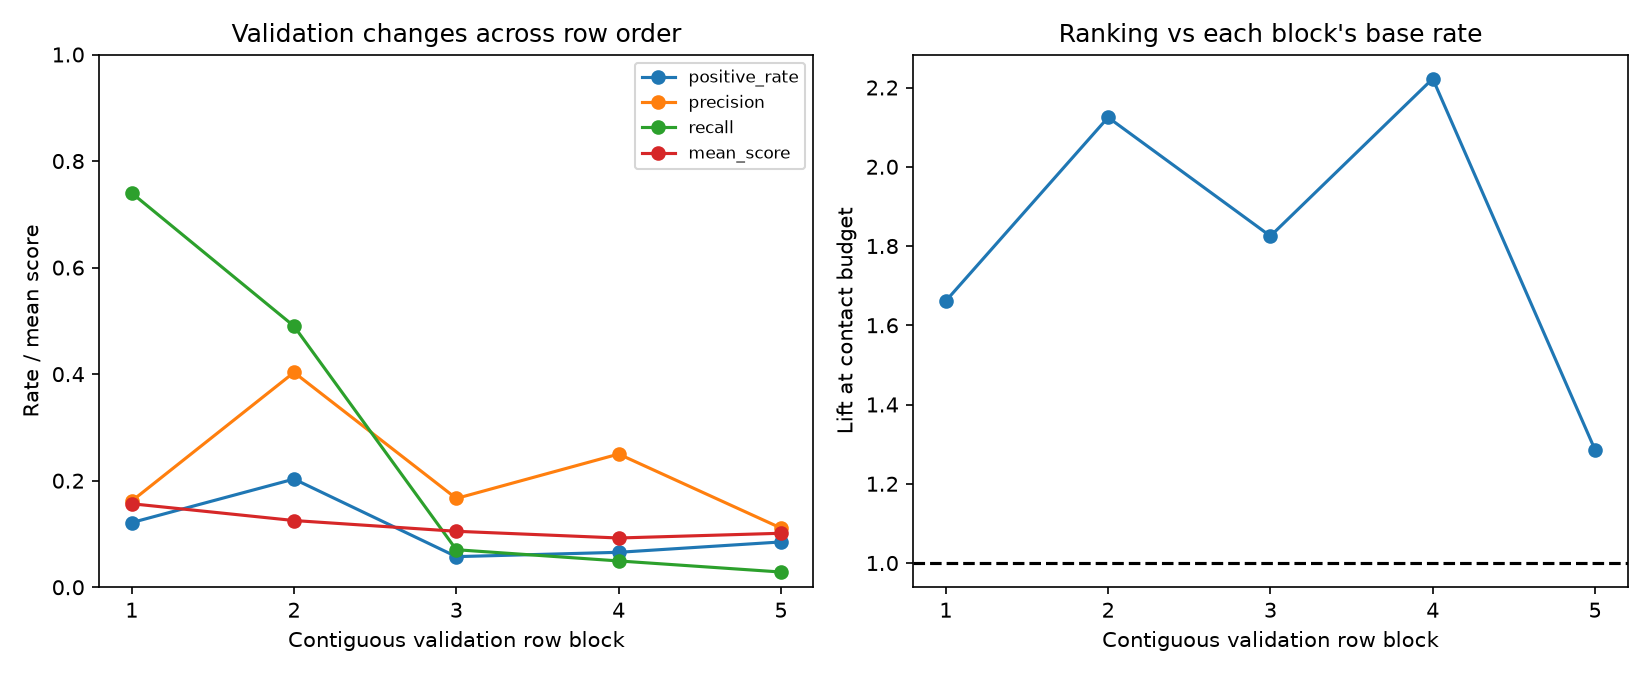

Values plotted in this chart, from the file beside it:
block, first_source_row, last_source_row, rows, yes_count, positive_rate, tn, fp, fn, tp, precision, recall, false_positive_rate, false_negative_rate, f1, average_precision, roc_auc, brier_score, mean_score, precision_at_contact_budget, lift_at_contact_budget
1, 28831, 30066, 1236, 150, 0.1214, 511, 575, 39, 111, 0.1618, 0.74, 0.5295, 0.26, 0.2656, 0.2344, 0.6575, 0.1044, 0.1567, 0.2016, 1.661
2, 30067, 31302, 1236, 251, 0.2031, 803, 182, 128, 123, 0.4033, 0.49, 0.1848, 0.51, 0.4424, 0.3581, 0.6832, 0.1604, 0.1252, 0.4315, 2.125
3, 31303, 32538, 1236, 71, 0.05744, 1140, 25, 66, 5, 0.1667, 0.07042, 0.02146, 0.9296, 0.09901, 0.09812, 0.6289, 0.0559, 0.105, 0.1048, 1.825
4, 32539, 33773, 1235, 81, 0.06559, 1142, 12, 77, 4, 0.25, 0.04938, 0.0104, 0.9506, 0.08247, 0.134, 0.6808, 0.06073, 0.09245, 0.1457, 2.222
5, 33774, 35008, 1235, 105, 0.08502, 1106, 24, 102, 3, 0.1111, 0.02857, 0.02124, 0.9714, 0.04545, 0.1072, 0.5678, 0.0778, 0.1013, 0.1093, 1.286
